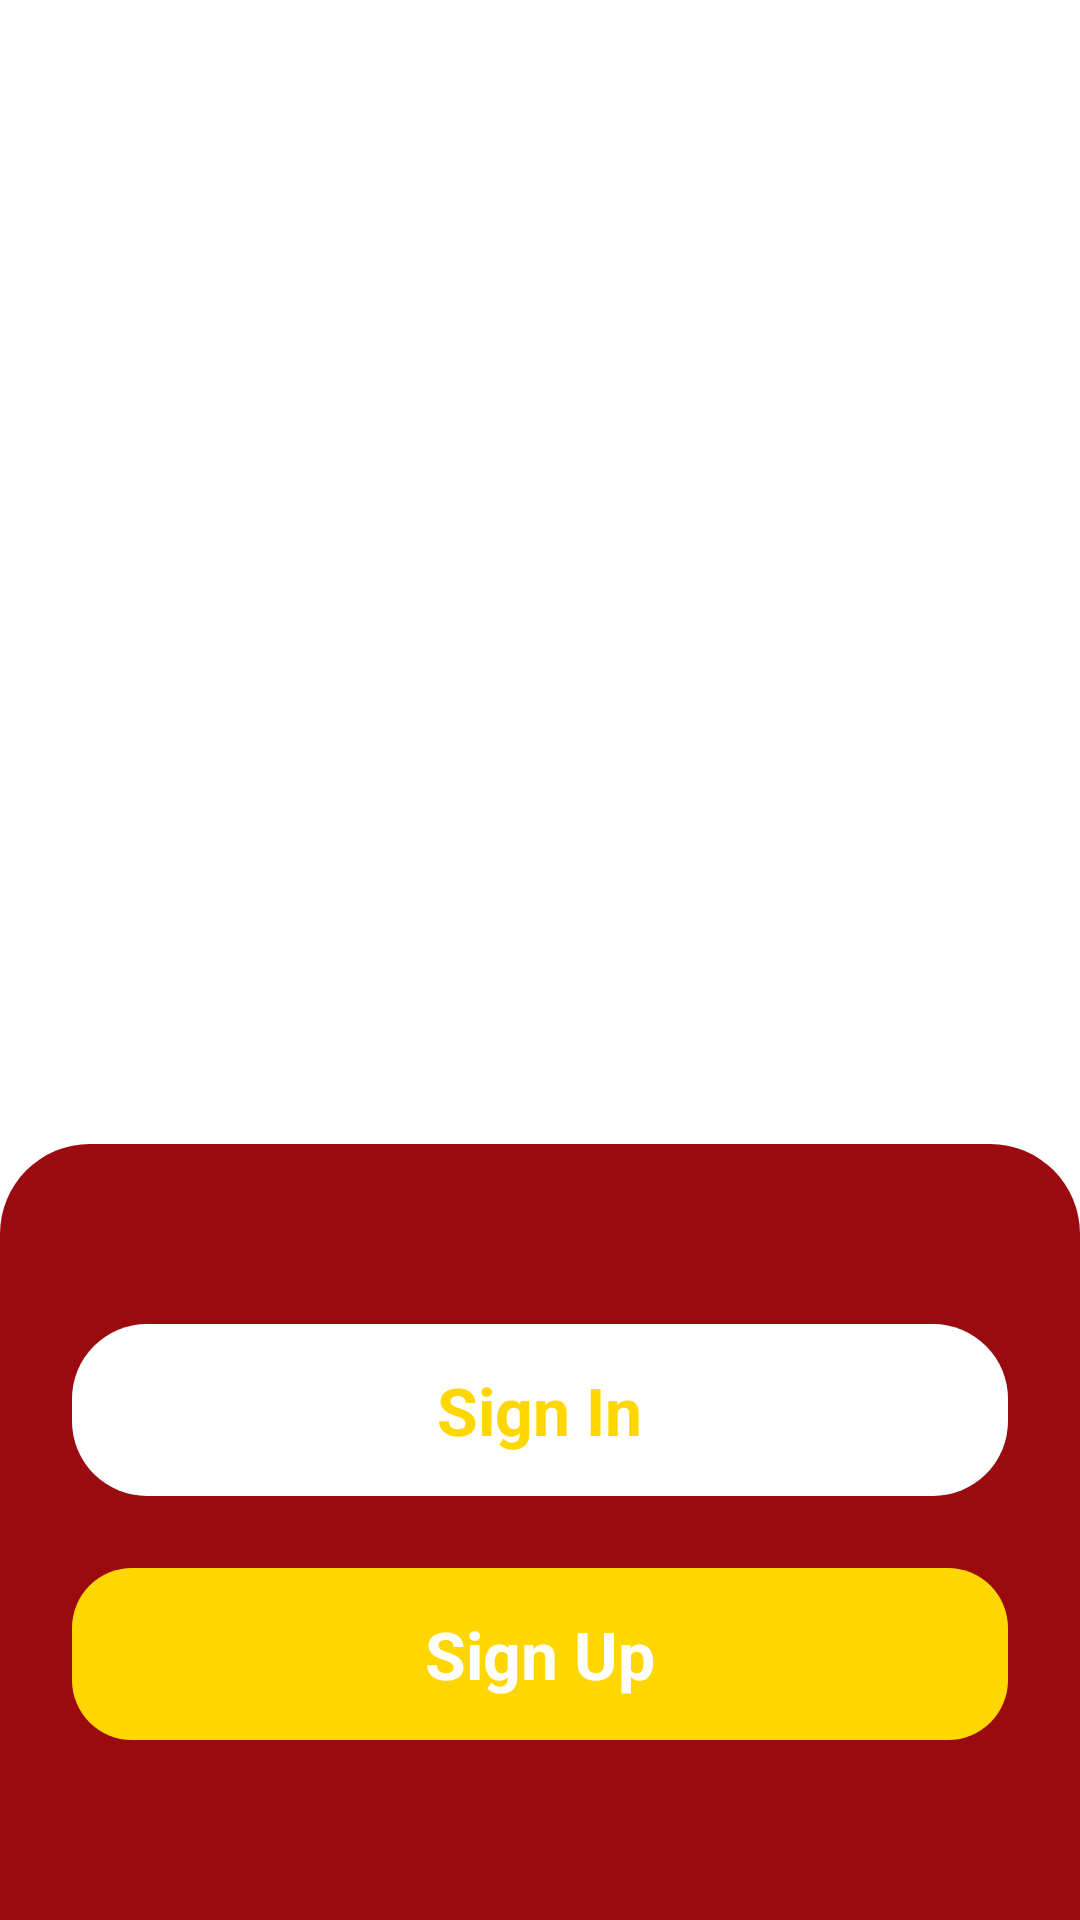

Layout XML and referenced resources for this Android screen:
<!-- AndroidManifest.xml: application theme Theme.Test -->
<!-- res/layout/activity_log_screen.xml -->
<?xml version="1.0" encoding="utf-8"?>
<RelativeLayout xmlns:android="http://schemas.android.com/apk/res/android"
    xmlns:app="http://schemas.android.com/apk/res-auto"
    android:layout_width="match_parent"
    android:layout_height="match_parent"
    android:background="#FFFFFF">


    <ImageView
        android:id="@+id/rundefined"
        android:layout_width="match_parent"
        android:layout_height="match_parent"
        android:scaleType="centerCrop"
        android:src="@drawable/tees" />

    <LinearLayout
        android:layout_width="match_parent"
        android:layout_height="match_parent"
        android:layout_above="@+id/bottom_container"
        android:gravity="center"
        android:orientation="vertical">

        <ImageView
            android:id="@+id/r7t1cmkza0w6"
            android:layout_width="280dp"
            android:layout_height="180dp"
            android:scaleType="fitCenter"
            android:src="@drawable/dineinlogo" />
    </LinearLayout>

    
    <LinearLayout
        android:id="@+id/bottom_container"
        android:layout_width="match_parent"
        android:layout_height="wrap_content"
        android:layout_alignParentBottom="true"
        android:background="@drawable/tl30tr30b9b0a0e"
        android:orientation="vertical"
        android:paddingHorizontal="24dp"
        android:paddingTop="60dp"
        android:paddingBottom="60dp">

        
        <androidx.cardview.widget.CardView
            android:id="@+id/rxigxg1euy9i"
            android:layout_width="match_parent"
            android:layout_height="wrap_content"
            android:layout_marginBottom="24dp"
            app:cardCornerRadius="25dp"
            app:cardElevation="0dp">

            <LinearLayout
                android:layout_width="match_parent"
                android:layout_height="match_parent"
                android:background="#FFFFFF"
                android:gravity="center"
                android:paddingVertical="14dp">

                <TextView
                    android:layout_width="wrap_content"
                    android:layout_height="wrap_content"
                    android:text="Sign In"
                    android:textColor="#FFD700"
                    android:textSize="22sp"
                    android:textStyle="bold" />
            </LinearLayout>
        </androidx.cardview.widget.CardView>

        
        <LinearLayout
            android:id="@+id/rsewrkiggy3"
            android:layout_width="match_parent"
            android:layout_height="wrap_content"
            android:background="@drawable/cr20bffd700"
            android:clickable="true"
            android:focusable="true"
            android:gravity="center"
            android:paddingVertical="14dp">

            <TextView
                android:layout_width="wrap_content"
                android:layout_height="wrap_content"
                android:text="Sign Up"
                android:textColor="#FFFFFF"
                android:textSize="22sp"
                android:textStyle="bold" />
        </LinearLayout>

    </LinearLayout>

</RelativeLayout>
<!-- resources referenced by this layout -->
<resources>
  <!-- drawable cr20bffd700 (drawable) -->
  <?xml version="1.0" encoding="UTF-8"?>
  <shape
  	xmlns:android="http://schemas.android.com/apk/res/android">
  	<solid
  		android:color="#FFD700"
  	/>
  	<corners
  		android:radius="20dp"
  	/>      
  </shape>
  <!-- drawable tl30tr30b9b0a0e (drawable) -->
  <?xml version="1.0" encoding="UTF-8"?>
  <shape
      xmlns:android="http://schemas.android.com/apk/res/android">
      <solid
          android:color="#9B0A0E"
          />
      <corners
          android:topRightRadius="30dp"
          android:topLeftRadius="30dp"
          />
  </shape>
</resources>
